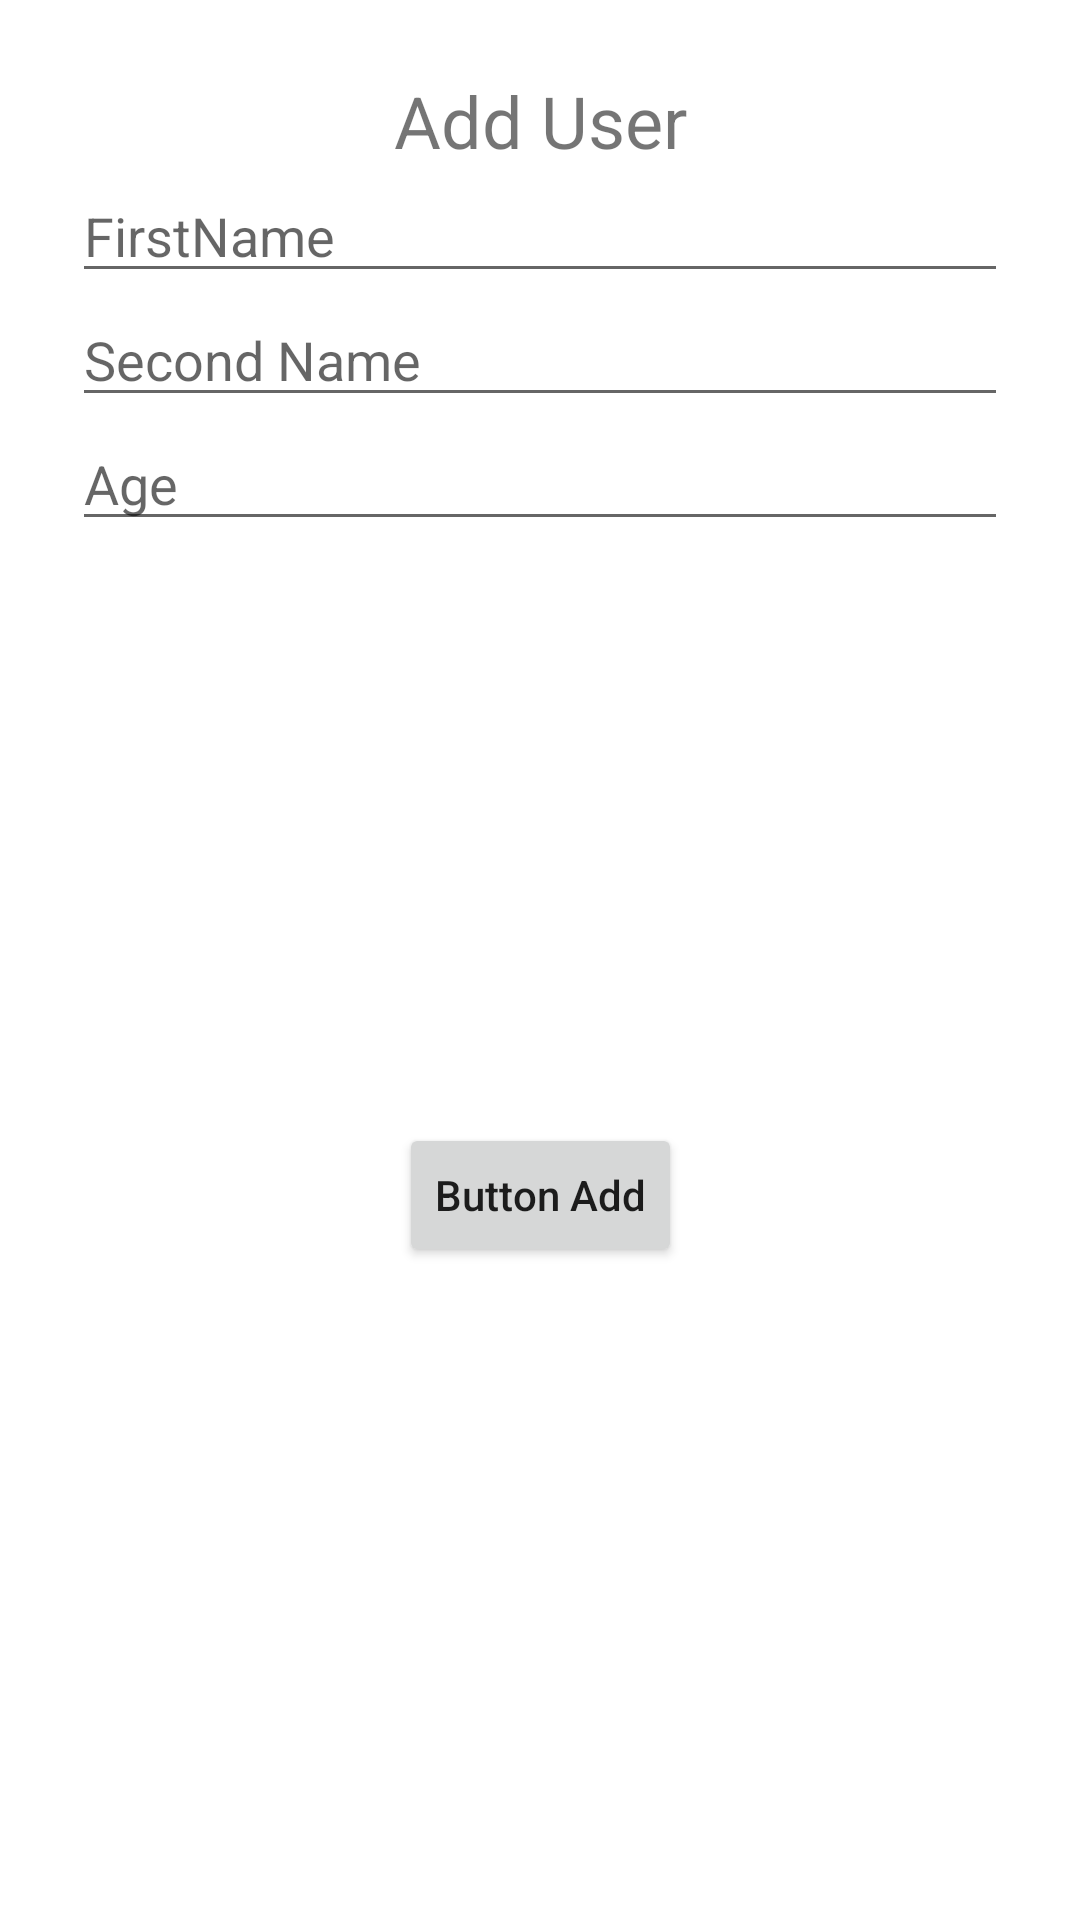

Here is an Android app screen rendered from its layout file. Give the layout XML and the strings, colors and styles it references.
<!-- AndroidManifest.xml: application theme Theme.RoomSTEVDZA -->
<!-- res/layout/fragment_add.xml -->
<?xml version="1.0" encoding="utf-8"?>
<androidx.constraintlayout.widget.ConstraintLayout xmlns:android="http://schemas.android.com/apk/res/android"
    xmlns:app="http://schemas.android.com/apk/res-auto"
    xmlns:tools="http://schemas.android.com/tools"
    android:layout_width="match_parent"
    android:layout_height="match_parent"
    android:orientation="vertical"
    android:padding="24dp"
    tools:context=".fragments.add.AddFragment">

    
    <TextView
        android:id="@+id/textView2"
        android:layout_width="wrap_content"
        android:layout_height="wrap_content"
        android:text="Add User"
        android:textSize="24sp"
        app:layout_constraintEnd_toEndOf="parent"
        app:layout_constraintStart_toStartOf="parent"
        app:layout_constraintTop_toTopOf="parent" />

    <EditText
        android:id="@+id/firstName"
        android:layout_width="0dp"
        android:layout_height="wrap_content"
        android:ems="10"
        android:hint="FirstName"
        android:inputType="textPersonName"
        app:layout_constraintEnd_toEndOf="parent"
        app:layout_constraintStart_toStartOf="parent"
        app:layout_constraintTop_toBottomOf="@id/textView2"
        tools:layout_editor_absoluteY="117dp" />

    <EditText
        android:id="@+id/secondName"
        android:layout_width="0dp"
        android:layout_height="wrap_content"
        android:ems="10"
        android:hint="Second Name"
        android:inputType="textPersonName"
        app:layout_constraintEnd_toEndOf="parent"
        app:layout_constraintStart_toStartOf="parent"
        app:layout_constraintTop_toBottomOf="@+id/firstName" />

    <EditText
        android:id="@+id/age"
        android:layout_width="0dp"
        android:layout_height="wrap_content"
        android:ems="10"
        android:hint="Age"
        android:inputType="textPersonName"
        app:layout_constraintEnd_toEndOf="parent"
        app:layout_constraintStart_toStartOf="parent"
        app:layout_constraintTop_toBottomOf="@+id/secondName" />

    <Button
        android:id="@+id/buttonAdd"
        android:layout_width="wrap_content"
        android:layout_height="wrap_content"
        android:text="Button Add"
        android:textAllCaps="false"
        app:layout_constraintBottom_toBottomOf="parent"
        app:layout_constraintEnd_toEndOf="parent"
        app:layout_constraintHorizontal_bias="0.5"
        app:layout_constraintStart_toStartOf="parent"
        app:layout_constraintTop_toBottomOf="@+id/age" />


</androidx.constraintlayout.widget.ConstraintLayout>
<!-- resources referenced by this layout -->
<resources>
  <style name="Theme.RoomSTEVDZA" parent="Theme.MaterialComponents.DayNight.DarkActionBar">
          
          <item name="colorPrimary">@color/purple_500</item>
          <item name="colorPrimaryVariant">@color/purple_700</item>
          <item name="colorOnPrimary">@color/white</item>
          
          <item name="colorSecondary">@color/teal_200</item>
          <item name="colorSecondaryVariant">@color/teal_700</item>
          <item name="colorOnSecondary">@color/black</item>
          
          <item name="android:statusBarColor" tools:targetApi="l">?attr/colorPrimaryVariant</item>
          
      </style>
  <!-- not gathered from this repository: default colours our renderer supplied (Android Studio template values) -->
  <color name="purple_500">#FF6200EE</color>
  <color name="purple_700">#FF3700B3</color>
  <color name="teal_200">#FF03DAC5</color>
  <color name="teal_700">#FF018786</color>
  <color name="black">#FF000000</color>
  <color name="white">#FFFFFFFF</color>
</resources>
